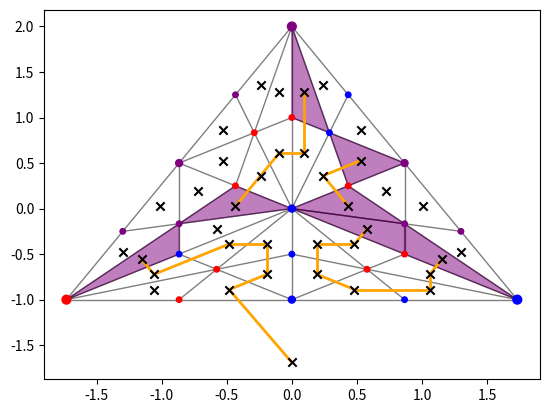

This figure's Python source:
import itertools

import numpy as np
import matplotlib.pyplot as plt
import argparse

PARSER = argparse.ArgumentParser()
PARSER.add_argument('--dim', type=int, required=False, default=2,
                    help='dimension of simplex')
PARSER.add_argument('--subdivisions', type=int, required=False, default=2,
                    help='barycentric subdivisions of simplex')
PARSER.add_argument('--invis-pts', action='store_true', required=False,
                    help='dont show points of graph')
args = PARSER.parse_args()

dim = args.dim
sub_divisions = args.subdivisions

# first make the simplex
if dim == 2:
    V = np.array([
        [-np.sqrt(3), -1],
        [np.sqrt(3), -1],
        [0, 2],
    ])
    colors = 'red', 'blue', 'purple'
elif dim == 1:
    V = np.identity(dim + 1)
    colors = 'red', 'blue'
else:
    V = np.identity(dim + 1)
    colors = list(range(dim + 1))
V = list(V)
faces_by_dim = []
for d in range(dim + 1):
    d_dim_faces = list(itertools.combinations(range(len(V)), d + 1))
    faces_by_dim.append(d_dim_faces)

# barycentric subdivision
color_choices = [{c} for c in colors]
levels = [0 for _ in V]
for lev in range(sub_divisions):
    Vp = []
    color_choicesP = []
    faces_by_dimP = [list() for _ in faces_by_dim]
    face_to_generated_faces = {(): [()]}
    idx = 0
    levelsP = []
    for faces in faces_by_dim:
        for face in faces:
            face_to_generated_faces[face] = []
            Vp.append(sum([V[i] for i in face])/len(face))
            if len(face) == 1:
                levelsP.append(levels[face[0]])
            else:
                levelsP.append(lev + 1)
            choices = set.union(*[color_choices[i] for i in face])
            color_choicesP.append(choices)
            for faceface in itertools.combinations(face, len(face) - 1):
                for faceface_generated in face_to_generated_faces[faceface]:
                    generated = tuple(list(faceface_generated) + [idx])

                    face_to_generated_faces[face].append(generated)
                    for ss in range(1, 1 + len(generated)):
                        for thingy in itertools.combinations(generated, ss):
                            if thingy not in faces_by_dimP[len(thingy) - 1]:
                                faces_by_dimP[len(thingy) - 1].append(thingy)
            idx += 1
    V = Vp
    faces_by_dim = faces_by_dimP
    color_choices = color_choicesP
    levels = levelsP

for d, faces in enumerate(faces_by_dim):
    print('# of', str(d) + '-dimensional faces:', len(faces))

colors = [
    np.random.choice(list(ch))
    for ch in color_choices
]
crossing_colors = set(colors[:dim])

INF_FACE_idx = 'inf'
# find edges in the graph connecting max dimensional faces based on if their edges are correct
collor_connections = []
incidence = np.zeros((len(faces_by_dim[-1]) + 1, len(faces_by_dim[-1]) + 1))
face_to_idx = {face: i for i, face in enumerate(faces_by_dim[-1])}
face_to_idx[INF_FACE_idx] = len(faces_by_dim[-1])

for face, facep in itertools.combinations(faces_by_dim[-1], 2):
    shared_vertices = set.intersection(set(face), set(facep))
    if len(shared_vertices) == len(face) - 1:
        # then they are friends :)
        if crossing_colors == {colors[i] for i in shared_vertices}:
            collor_connections.append((face, facep))
            incidence[face_to_idx[face], face_to_idx[facep]] = 1
            incidence[face_to_idx[facep], face_to_idx[face]] = 1

# special faces that border the special face of triangle
for face in faces_by_dim[-1]:
    for subface in itertools.combinations(face, len(face) - 1):
        if all(color_choices[i].issubset(crossing_colors) for i in subface):
            if crossing_colors == {colors[i] for i in subface}:
                collor_connections.append((face, INF_FACE_idx))
                incidence[face_to_idx[face], face_to_idx[INF_FACE_idx]] = 1
                incidence[face_to_idx[INF_FACE_idx], face_to_idx[face]] = 1

parity = (np.sum(incidence, axis=0)%2)[:-1]  # ignore the infinity vertex
rainbow_faces = [faces_by_dim[-1][idx] for idx in np.where(parity)[0]]
print("RAINBOW FACES:")
for face in rainbow_faces:
    print(' ', face)
print('NUMBER OF RAINBOW FACES FOUND:', len(rainbow_faces))

if dim <= 2:  # geometic realization is plottable
    if dim == 2:
        inf_pos = np.array([0., -1.69])
    if dim == 1:
        inf_pos = np.array([1.25, -.25])
    E = [[V[i], V[j]] for i, j in faces_by_dim[1]]  # 1 dim faces
    plt.scatter([v[0] for v in V],
                [v[1] for v in V],
                c=colors,
                zorder=420,
                s=[40/(1.6**(lev)) for lev in levels],
                )
    for p, q in E:
        plt.plot([p[0], q[0]], [p[1], q[1]], color='black', linewidth=1, alpha=.5)

    hi_dim_face_pts = {face: sum([V[i] for i in face])/len(face) for face in faces_by_dim[-1]}
    hi_dim_face_pts[INF_FACE_idx] = inf_pos
    if not args.invis_pts:
        plt.scatter([hi_dim_face_pts[k][0] for k in hi_dim_face_pts],
                    [hi_dim_face_pts[k][1] for k in hi_dim_face_pts],
                    c='black',
                    zorder=420,
                    marker='x',
                    # s=[40/(2**(lev)) for lev in levels],
                    )

    for face, facep in collor_connections:
        p = hi_dim_face_pts[face]
        q = hi_dim_face_pts[facep]
        plt.plot([p[0], q[0]], [p[1], q[1]],
                 color='orange',
                 linewidth=2,
                 alpha=1,
                 zorder=419,
                 )
    for rface in rainbow_faces:
        if dim == 2:
            plt.fill([V[i][0] for i in rface],
                     [V[i][1] for i in rface],
                     color='purple',
                     alpha=.5,
                     zorder=-1,
                     )
        if dim == 1:
            p, q = [V[i] for i in rface]
            plt.plot([p[0], q[0]], [p[1], q[1]],
                     color='purple',
                     linewidth=2,
                     alpha=1,
                     zorder=419,
                     linestyle='dotted'
                     )
    plt.show()
